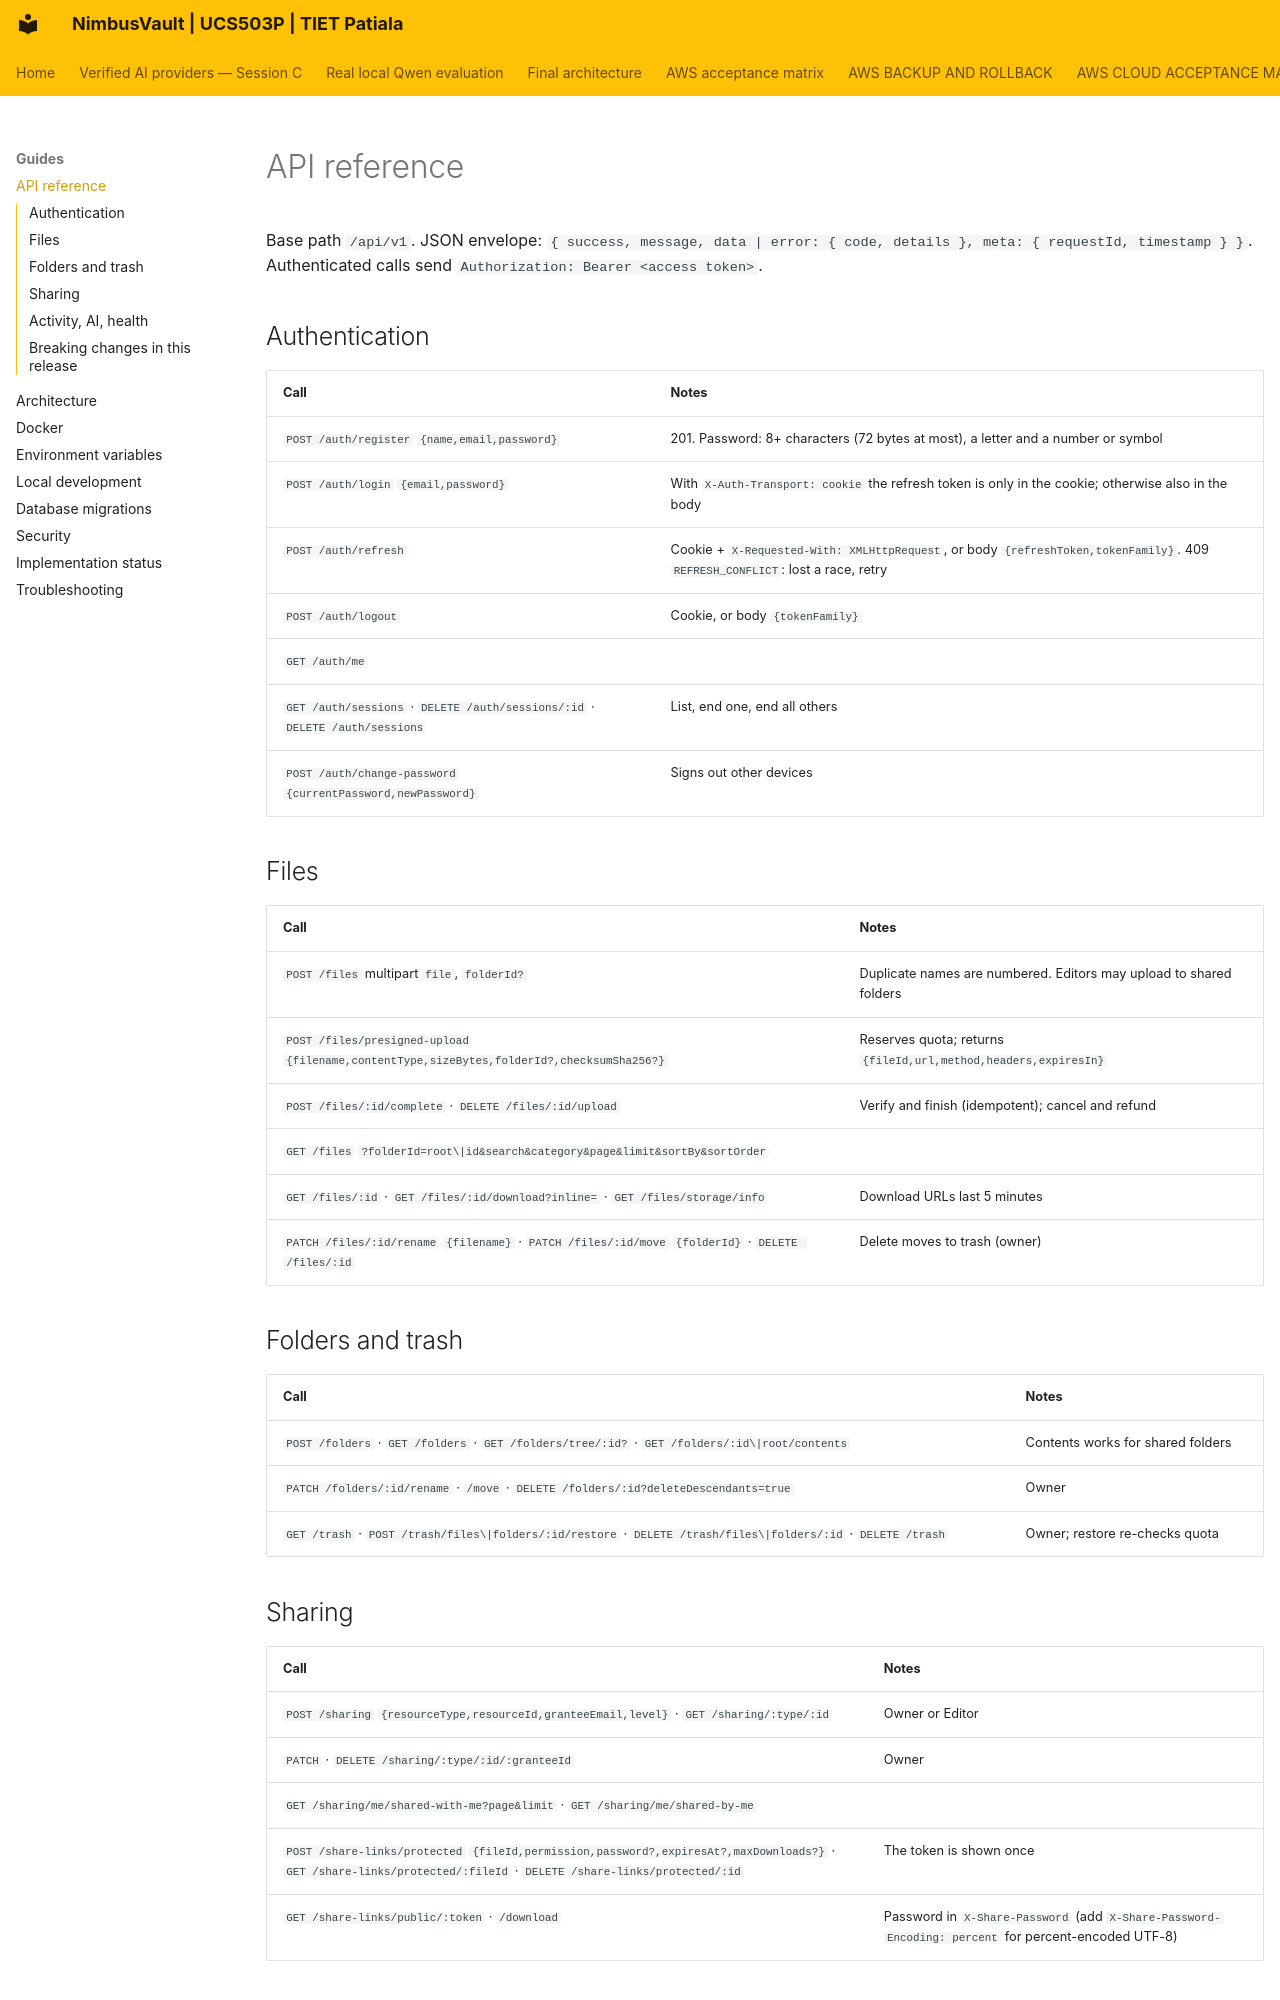

repository: JainMehul05/NimbusVault- · page: guides/api/index.html · generator: mkdocs

# API reference

Base path `/api/v1`. JSON envelope: `{ success, message, data | error: { code, details }, meta: { requestId, timestamp } }`. Authenticated calls send `Authorization: Bearer <access token>`.

## Authentication

| Call | Notes |
|---|---|
| `POST /auth/register` `{name,email,password}` | 201. Password: 8+ characters (72 bytes at most), a letter and a number or symbol |
| `POST /auth/login` `{email,password}` | With `X-Auth-Transport: cookie` the refresh token is only in the cookie; otherwise also in the body |
| `POST /auth/refresh` | Cookie + `X-Requested-With: XMLHttpRequest`, or body `{refreshToken,tokenFamily}`. 409 `REFRESH_CONFLICT`: lost a race, retry |
| `POST /auth/logout` | Cookie, or body `{tokenFamily}` |
| `GET /auth/me` | |
| `GET /auth/sessions` · `DELETE /auth/sessions/:id` · `DELETE /auth/sessions` | List, end one, end all others |
| `POST /auth/change-password` `{currentPassword,newPassword}` | Signs out other devices |

## Files

| Call | Notes |
|---|---|
| `POST /files` multipart `file`, `folderId?` | Duplicate names are numbered. Editors may upload to shared folders |
| `POST /files/presigned-upload` `{filename,contentType,sizeBytes,folderId?,checksumSha256?}` | Reserves quota; returns `{fileId,url,method,headers,expiresIn}` |
| `POST /files/:id/complete` · `DELETE /files/:id/upload` | Verify and finish (idempotent); cancel and refund |
| `GET /files` `?folderId=root\|id&search&category&page&limit&sortBy&sortOrder` | |
| `GET /files/:id` · `GET /files/:id/download?inline=` · `GET /files/storage/info` | Download URLs last 5 minutes |
| `PATCH /files/:id/rename` `{filename}` · `PATCH /files/:id/move` `{folderId}` · `DELETE /files/:id` | Delete moves to trash (owner) |

## Folders and trash

| Call | Notes |
|---|---|
| `POST /folders` · `GET /folders` · `GET /folders/tree/:id?` · `GET /folders/:id\|root/contents` | Contents works for shared folders |
| `PATCH /folders/:id/rename` · `/move` · `DELETE /folders/:id?deleteDescendants=true` | Owner |
| `GET /trash` · `POST /trash/files\|folders/:id/restore` · `DELETE /trash/files\|folders/:id` · `DELETE /trash` | Owner; restore re-checks quota |
